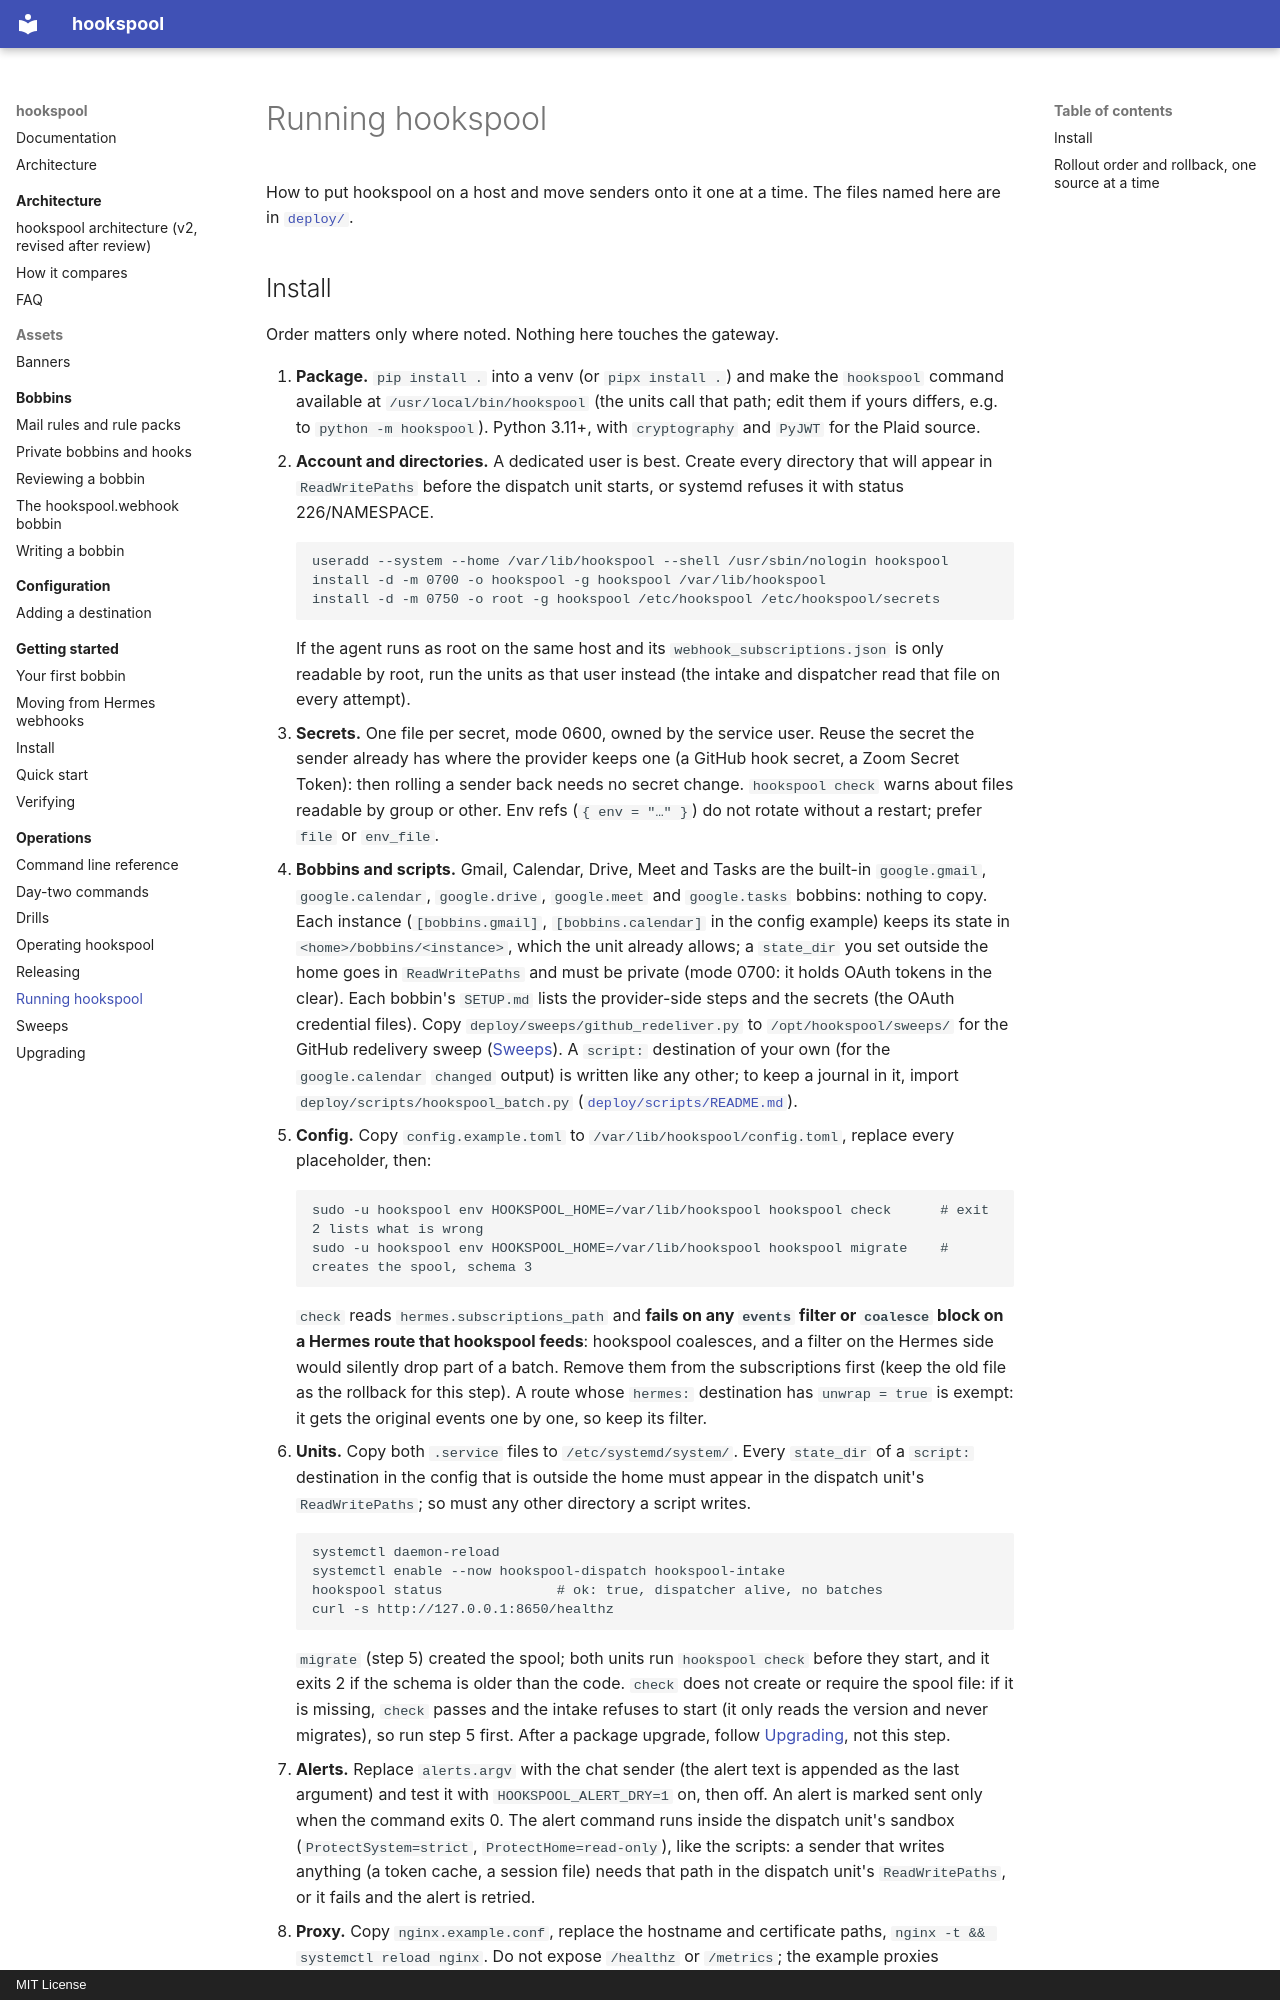

repository: jaredzimmerman/hookspool · page: operations/running/index.html · generator: mkdocs · copyright: MIT License

# Running hookspool

How to put hookspool on a host and move senders onto it one at a time. The files named here are in [`deploy/`](../../deploy/).

## Install

Order matters only where noted. Nothing here touches the gateway.
